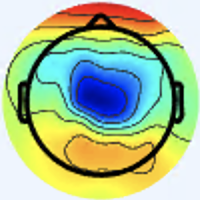

Values plotted in this chart, from the file beside it:
[238 245 254 255], [238 245 254 255], [238 245 254 255], [238 245 254 255], [238 245 254 255], [238 245 254 255], [238 245 254 255], [238 245 254 255], [238 245 254 255], [238 245 254 255], [238 245 254 255], [238 245 254 255], [238 245 254 255], [238 245 254 255], [238 245 254 255], [238 245 254 255], [238 245 254 255], [238 245 254 255], [238 245 254 255], [238 245 254 255], [238 245 254 255], [238 245 254 255], [238 245 254 255], [238 245 254 255]
[238 245 254 255], [238 245 254 255], [238 245 254 255], [238 245 254 255], [238 245 254 255], [238 245 254 255], [238 245 254 255], [238 245 254 255], [238 245 254 255], [238 245 254 255], [238 245 254 255], [238 245 254 255], [238 245 254 255], [238 245 254 255], [238 245 254 255], [238 245 254 255], [238 245 254 255], [238 245 254 255], [238 245 254 255], [238 245 254 255], [238 245 254 255], [238 245 254 255], [238 245 254 255], [238 245 254 255]
[238 245 254 255], [238 245 254 255], [238 245 254 255], [238 245 254 255], [238 245 254 255], [238 245 254 255], [238 245 254 255], [238 245 254 255], [238 245 254 255], [238 245 254 255], [238 245 254 255], [238 245 254 255], [238 245 254 255], [238 245 254 255], [238 245 254 255], [238 245 254 255], [238 245 254 255], [238 245 254 255], [238 245 254 255], [238 245 254 255], [238 245 254 255], [238 245 254 255], [238 245 254 255], [238 245 254 255]
[238 245 254 255], [238 245 254 255], [238 245 254 255], [238 245 254 255], [238 245 254 255], [238 245 254 255], [238 245 254 255], [238 245 254 255], [238 245 254 255], [238 245 254 255], [238 245 254 255], [238 245 254 255], [238 245 254 255], [238 245 254 255], [238 245 254 255], [238 245 254 255], [238 245 254 255], [238 245 254 255], [238 245 254 255], [238 245 254 255], [238 245 254 255], [238 245 254 255], [238 245 254 255], [238 245 254 255]
[238 245 254 255], [238 245 254 255], [238 245 254 255], [238 245 254 255], [238 245 254 255], [238 245 254 255], [238 245 254 255], [238 245 254 255], [238 245 254 255], [238 245 254 255], [238 245 254 255], [238 245 254 255], [238 245 254 255], [238 245 254 255], [238 245 254 255], [238 245 254 255], [238 245 254 255], [238 245 254 255], [238 245 254 255], [238 245 254 255], [238 245 254 255], [238 245 254 255], [238 245 254 255], [238 245 254 255]
[238 245 254 255], [238 245 254 255], [238 245 254 255], [238 245 254 255], [238 245 254 255], [238 245 254 255], [238 245 254 255], [238 245 254 255], [238 245 254 255], [238 245 254 255], [238 245 254 255], [238 245 254 255], [238 245 254 255], [238 245 254 255], [238 245 254 255], [238 245 254 255], [238 245 254 255], [238 245 254 255], [238 245 254 255], [238 245 254 255], [238 245 254 255], [238 245 254 255], [238 245 254 255], [238 245 254 255]
[238 245 254 255], [238 245 254 255], [238 245 254 255], [238 245 254 255], [238 245 254 255], [238 245 254 255], [238 245 254 255], [238 245 254 255], [238 245 254 255], [238 245 254 255], [238 245 254 255], [238 245 254 255], [238 245 254 255], [238 245 254 255], [238 245 254 255], [238 245 254 255], [238 245 254 255], [238 245 254 255], [238 245 254 255], [238 245 254 255], [238 245 254 255], [238 245 254 255], [238 245 254 255], [238 245 254 255]
[238 245 254 255], [238 245 254 255], [238 245 254 255], [238 245 254 255], [238 245 254 255], [238 245 254 255], [238 245 254 255], [238 245 254 255], [238 245 254 255], [238 245 254 255], [238 245 254 255], [238 245 254 255], [238 245 254 255], [238 245 254 255], [238 245 254 255], [238 245 254 255], [238 245 254 255], [238 245 254 255], [238 245 254 255], [238 245 254 255], [238 245 254 255], [238 245 254 255], [238 245 254 255], [238 245 254 255]
[238 245 254 255], [238 245 254 255], [238 245 254 255], [238 245 254 255], [238 245 254 255], [238 245 254 255], [238 245 254 255], [238 245 254 255], [238 245 254 255], [238 245 254 255], [238 245 254 255], [238 245 254 255], [238 245 254 255], [238 245 254 255], [238 245 254 255], [238 245 254 255], [238 245 254 255], [238 245 254 255], [238 245 254 255], [238 245 254 255], [238 245 254 255], [238 245 254 255], [238 245 254 255], [238 245 254 255]
[238 245 254 255], [238 245 254 255], [238 245 254 255], [238 245 254 255], [238 245 254 255], [238 245 254 255], [238 245 254 255], [238 245 254 255], [238 245 254 255], [238 245 254 255], [238 245 254 255], [238 245 254 255], [238 245 254 255], [238 245 254 255], [238 245 254 255], [238 245 254 255], [238 245 254 255], [238 245 254 255], [238 245 254 255], [238 245 254 255], [238 245 254 255], [238 245 254 255], [238 245 254 255], [238 245 254 255]
[238 245 254 255], [238 245 254 255], [238 245 254 255], [238 245 254 255], [238 245 254 255], [238 245 254 255], [238 245 254 255], [238 245 254 255], [238 245 254 255], [238 245 254 255], [238 245 254 255], [238 245 254 255], [238 245 254 255], [238 245 254 255], [238 245 254 255], [238 245 254 255], [238 245 254 255], [238 245 254 255], [238 245 254 255], [238 245 254 255], [238 245 254 255], [238 245 254 255], [238 245 254 255], [238 245 254 255]
[238 245 254 255], [238 245 254 255], [238 245 254 255], [238 245 254 255], [238 245 254 255], [238 245 254 255], [238 245 254 255], [238 245 254 255], [238 245 254 255], [238 245 254 255], [238 245 254 255], [238 245 254 255], [238 245 254 255], [238 245 254 255], [238 245 254 255], [238 245 254 255], [238 245 254 255], [238 245 254 255], [238 245 254 255], [238 245 254 255], [238 245 254 255], [238 245 254 255], [238 245 254 255], [238 245 254 255]
[238 245 254 255], [238 245 254 255], [238 245 254 255], [238 245 254 255], [238 245 254 255], [238 245 254 255], [238 245 254 255], [238 245 254 255], [238 245 254 255], [238 245 254 255], [238 245 254 255], [238 245 254 255], [238 245 254 255], [238 245 254 255], [238 245 254 255], [238 245 254 255], [238 245 254 255], [238 245 254 255], [238 245 254 255], [238 245 254 255], [238 245 254 255], [238 245 254 255], [238 245 254 255], [238 245 254 255]
[238 245 254 255], [238 245 254 255], [238 245 254 255], [238 245 254 255], [238 245 254 255], [238 245 254 255], [238 245 254 255], [238 245 254 255], [238 245 254 255], [238 245 254 255], [238 245 254 255], [238 245 254 255], [238 245 254 255], [238 245 254 255], [238 245 254 255], [238 245 254 255], [238 245 254 255], [238 245 254 255], [238 245 254 255], [238 245 254 255], [238 245 254 255], [238 245 254 255], [238 245 254 255], [238 245 254 255]
[238 245 254 255], [238 245 254 255], [238 245 254 255], [238 245 254 255], [238 245 254 255], [238 245 254 255], [238 245 254 255], [238 245 254 255], [238 245 254 255], [238 245 254 255], [238 245 254 255], [238 245 254 255], [238 245 254 255], [238 245 254 255], [238 245 254 255], [238 245 254 255], [238 245 254 255], [238 245 254 255], [238 245 254 255], [238 245 254 255], [238 245 254 255], [238 245 254 255], [238 245 254 255], [238 245 254 255]
[238 245 254 255], [238 245 254 255], [238 245 254 255], [238 245 254 255], [238 245 254 255], [238 245 254 255], [238 245 254 255], [238 245 254 255], [238 245 254 255], [238 245 254 255], [238 245 254 255], [238 245 254 255], [238 245 254 255], [238 245 254 255], [238 245 254 255], [238 245 254 255], [238 245 254 255], [238 245 254 255], [238 245 254 255], [238 245 254 255], [238 245 254 255], [238 245 254 255], [238 245 254 255], [238 245 254 255]
[238 245 254 255], [238 245 254 255], [238 245 254 255], [238 245 254 255], [238 245 254 255], [238 245 254 255], [238 245 254 255], [238 245 254 255], [238 245 254 255], [238 245 254 255], [238 245 254 255], [238 245 254 255], [238 245 254 255], [238 245 254 255], [238 245 254 255], [238 245 254 255], [238 245 254 255], [238 245 254 255], [238 245 254 255], [238 245 254 255], [238 245 254 255], [238 245 254 255], [238 245 254 255], [238 245 254 255]
[238 245 254 255], [238 245 254 255], [238 245 254 255], [238 245 254 255], [238 245 254 255], [238 245 254 255], [238 245 254 255], [238 245 254 255], [238 245 254 255], [238 245 254 255], [238 245 254 255], [238 245 254 255], [238 245 254 255], [238 245 254 255], [238 245 254 255], [238 245 254 255], [238 245 254 255], [238 245 254 255], [238 245 254 255], [238 245 254 255], [238 245 254 255], [238 245 254 255], [238 245 254 255], [238 245 254 255]
[238 245 254 255], [238 245 254 255], [238 245 254 255], [238 245 254 255], [238 245 254 255], [238 245 254 255], [238 245 254 255], [238 245 254 255], [238 245 254 255], [238 245 254 255], [238 245 254 255], [238 245 254 255], [238 245 254 255], [238 245 254 255], [238 245 254 255], [238 245 254 255], [238 245 254 255], [238 245 254 255], [238 245 254 255], [238 245 254 255], [238 245 254 255], [238 245 254 255], [238 245 254 255], [238 245 254 255]
[238 245 254 255], [238 245 254 255], [238 245 254 255], [238 245 254 255], [238 245 254 255], [238 245 254 255], [238 245 254 255], [238 245 254 255], [238 245 254 255], [238 245 254 255], [238 245 254 255], [238 245 254 255], [238 245 254 255], [238 245 254 255], [238 245 254 255], [238 245 254 255], [238 245 254 255], [238 245 254 255], [238 245 254 255], [238 245 254 255], [238 245 254 255], [238 245 254 255], [238 245 254 255], [238 245 254 255]
[238 245 254 255], [238 245 254 255], [238 245 254 255], [238 245 254 255], [238 245 254 255], [238 245 254 255], [238 245 254 255], [238 245 254 255], [238 245 254 255], [238 245 254 255], [238 245 254 255], [238 245 254 255], [238 245 254 255], [238 245 254 255], [238 245 254 255], [238 245 254 255], [238 245 254 255], [238 245 254 255], [238 245 254 255], [238 245 254 255], [238 245 254 255], [238 245 254 255], [238 245 254 255], [238 245 254 255]
[238 245 254 255], [238 245 254 255], [238 245 254 255], [238 245 254 255], [238 245 254 255], [238 245 254 255], [238 245 254 255], [238 245 254 255], [238 245 254 255], [238 245 254 255], [238 245 254 255], [238 245 254 255], [238 245 254 255], [238 245 254 255], [238 245 254 255], [238 245 254 255], [238 245 254 255], [238 245 254 255], [238 245 254 255], [238 245 254 255], [238 245 254 255], [238 245 254 255], [238 245 254 255], [238 245 254 255]
[238 245 254 255], [238 245 254 255], [238 245 254 255], [238 245 254 255], [238 245 254 255], [238 245 254 255], [238 245 254 255], [238 245 254 255], [238 245 254 255], [238 245 254 255], [238 245 254 255], [238 245 254 255], [238 245 254 255], [238 245 254 255], [238 245 254 255], [238 245 254 255], [238 245 254 255], [238 245 254 255], [238 245 254 255], [238 245 254 255], [238 245 254 255], [238 245 254 255], [238 245 254 255], [238 245 254 255]
[238 245 254 255], [238 245 254 255], [238 245 254 255], [238 245 254 255], [238 245 254 255], [238 245 254 255], [238 245 254 255], [238 245 254 255], [238 245 254 255], [238 245 254 255], [238 245 254 255], [238 245 254 255], [238 245 254 255], [238 245 254 255], [238 245 254 255], [238 245 254 255], [238 245 254 255], [238 245 254 255], [238 245 254 255], [238 245 254 255], [238 245 254 255], [238 245 254 255], [238 245 254 255], [238 245 254 255]
[238 245 254 255], [238 245 254 255], [238 245 254 255], [238 245 254 255], [238 245 254 255], [238 245 254 255], [238 245 254 255], [238 245 254 255], [238 245 254 255], [238 245 254 255], [238 245 254 255], [238 245 254 255], [238 245 254 255], [238 245 254 255], [238 245 254 255], [238 245 254 255], [238 245 254 255], [238 245 254 255], [238 245 254 255], [238 245 254 255], [238 245 254 255], [238 245 254 255], [238 245 254 255], [238 245 254 255]
[238 245 254 255], [238 245 254 255], [238 245 254 255], [238 245 254 255], [238 245 254 255], [238 245 254 255], [238 245 254 255], [238 245 254 255], [238 245 254 255], [238 245 254 255], [238 245 254 255], [238 245 254 255], [238 245 254 255], [238 245 254 255], [238 245 254 255], [238 245 254 255], [238 245 254 255], [238 245 253 255], [238 245 253 255], [238 244 253 255], [238 244 253 255], [238 244 253 255], [238 244 253 255], [238 244 253 255]
[238 245 254 255], [238 245 254 255], [237 245 254 255], [237 245 254 255], [237 244 254 255], [237 244 254 255], [237 245 254 255], [237 245 254 255], [237 245 254 255], [237 245 254 255], [237 245 254 255], [237 245 254 255], [237 245 254 255], [237 245 254 255], [237 244 253 255], [237 244 253 255], [237 244 252 255], [237 243 251 255], [237 243 250 255], [237 243 249 255], [238 243 249 255], [238 243 249 255], [238 243 250 255], [238 242 250 255]
[238 245 254 255], [238 245 254 255], [237 245 254 255], [237 245 254 255], [237 244 254 255], [237 244 254 255], [237 245 254 255], [237 245 254 255], [237 245 254 255], [237 245 254 255], [237 245 254 255], [237 245 254 255], [237 245 254 255], [237 245 254 255], [237 244 253 255], [237 244 253 255], [237 243 252 255], [237 242 251 255], [237 242 249 255], [237 242 248 255], [238 242 247 255], [238 242 247 255], [238 242 249 255], [238 242 250 255]
[238 245 254 255], [238 245 254 255], [238 245 254 255], [237 245 254 255], [237 245 254 255], [237 245 254 255], [237 245 254 255], [237 245 254 255], [237 245 254 255], [237 245 254 255], [237 245 254 255], [237 245 254 255], [237 245 254 255], [237 245 254 255], [237 244 254 255], [237 244 254 255], [237 243 253 255], [237 243 253 255], [238 243 251 255], [238 242 250 255], [238 242 248 255], [238 243 249 255], [237 244 251 255], [237 244 252 255]
[238 245 254 255], [238 245 254 255], [238 245 254 255], [238 245 254 255], [237 245 254 255], [237 245 254 255], [237 245 254 255], [237 245 254 255], [237 245 254 255], [237 245 254 255], [237 245 254 255], [237 245 254 255], [237 245 254 255], [237 245 254 255], [237 244 254 255], [237 244 254 255], [237 243 254 255], [237 243 254 255], [238 243 253 255], [238 243 251 255], [238 243 250 255], [238 244 250 255], [237 245 253 255], [237 247 254 255]
[238 245 254 255], [238 245 254 255], [238 245 254 255], [238 245 254 255], [237 245 254 255], [237 245 254 255], [237 245 254 255], [237 245 254 255], [237 245 254 255], [237 245 254 255], [237 245 253 255], [237 245 253 255], [237 245 253 255], [237 245 254 255], [237 244 254 255], [237 244 254 255], [238 244 254 255], [238 244 254 255], [238 244 254 255], [238 244 252 255], [238 244 251 255], [238 246 251 255], [237 248 253 255], [237 249 254 255]
[238 245 254 255], [238 245 254 255], [238 245 254 255], [238 245 254 255], [237 245 254 255], [237 245 254 255], [237 245 254 255], [237 245 254 255], [237 245 254 255], [237 245 253 255], [237 245 253 255], [237 245 253 255], [237 245 253 255], [237 245 253 255], [237 244 254 255], [237 244 254 255], [238 244 254 255], [238 244 254 255], [238 244 254 255], [238 244 253 255], [238 245 251 255], [239 247 252 255], [238 249 254 255], [237 250 254 255]
[238 245 253 255], [238 245 253 255], [238 245 253 255], [238 245 253 255], [238 245 253 255], [238 245 253 255], [237 245 253 255], [237 245 252 255], [237 245 253 255], [237 245 252 255], [237 245 252 255], [237 245 252 255], [237 245 252 255], [237 245 253 255], [237 244 254 255], [237 244 254 255], [238 244 254 255], [238 244 254 255], [238 245 254 255], [238 245 253 255], [239 246 252 255], [239 247 252 255], [239 248 254 255], [238 250 254 255]
[238 245 253 255], [238 245 253 255], [238 245 253 255], [238 245 253 255], [238 245 253 255], [238 245 252 255], [237 245 252 255], [237 245 252 255], [237 245 252 255], [237 245 252 255], [237 245 252 255], [237 245 252 255], [237 245 252 255], [237 245 252 255], [237 244 254 255], [237 244 254 255], [238 244 254 255], [238 244 254 255], [238 245 254 255], [238 246 253 255], [239 247 253 255], [240 248 253 255], [239 248 253 255], [239 249 254 255]
[238 245 253 255], [238 245 253 255], [238 245 252 255], [238 245 252 255], [238 246 251 255], [238 246 251 255], [237 245 251 255], [237 245 251 255], [237 245 251 255], [237 245 251 255], [237 245 251 255], [237 245 251 255], [237 245 251 255], [237 245 252 255], [238 245 254 255], [238 244 254 255], [238 244 254 255], [238 244 254 255], [238 245 254 255], [239 247 254 255], [240 249 254 255], [240 249 253 255], [240 249 252 255], [241 249 252 255]
[238 245 253 255], [238 245 253 255], [238 245 252 255], [238 245 252 255], [238 246 251 255], [238 246 251 255], [237 245 251 255], [237 245 251 255], [237 245 251 255], [237 245 251 255], [237 245 251 255], [237 245 251 255], [237 245 251 255], [237 245 252 255], [238 245 254 255], [238 245 254 255], [238 244 254 255], [238 245 254 255], [238 246 254 255], [239 247 254 255], [239 248 254 255], [240 248 253 255], [240 247 252 255], [241 246 254 255]
[238 245 253 255], [238 245 253 255], [238 245 252 255], [238 245 252 255], [238 245 252 255], [238 245 251 255], [237 245 251 255], [237 245 251 255], [237 245 251 255], [237 245 251 255], [237 245 251 255], [237 245 251 255], [237 245 251 255], [237 245 252 255], [238 246 253 255], [238 246 254 255], [239 246 254 255], [238 246 254 255], [237 245 253 255], [237 245 253 255], [236 245 252 255], [238 244 252 255], [241 242 253 255], [241 240 254 255]
[238 245 253 255], [238 245 253 255], [238 245 252 255], [238 245 252 255], [238 245 252 255], [238 245 252 255], [237 245 251 255], [237 245 251 255], [237 245 251 255], [237 245 251 255], [237 245 251 255], [237 245 251 255], [237 245 251 255], [237 245 251 255], [238 246 252 255], [239 247 252 255], [240 248 252 255], [239 247 251 255], [237 245 251 255], [235 244 250 255], [233 242 250 255], [237 241 253 255], [243 241 254 255], [242 240 252 255]
[238 245 253 255], [238 245 253 255], [238 245 253 255], [238 245 253 255], [238 245 252 255], [238 245 252 255], [238 245 252 255], [238 245 252 255], [238 245 252 255], [238 245 252 255], [237 245 252 255], [237 245 252 255], [237 245 252 255], [238 246 251 255], [239 247 250 255], [239 248 247 255], [240 250 245 255], [239 248 244 255], [236 245 246 255], [233 242 245 255], [230 239 246 255], [236 241 254 255], [246 245 254 255], [245 248 224 255]
[238 245 253 255], [238 245 253 255], [238 245 253 255], [238 245 253 255], [238 245 252 255], [238 245 252 255], [238 245 252 255], [238 245 252 255], [238 245 252 255], [238 245 252 255], [237 245 252 255], [237 245 252 255], [237 245 252 255], [237 245 251 255], [239 247 249 255], [240 248 246 255], [240 250 244 255], [239 248 244 255], [236 245 246 255], [232 241 247 255], [229 237 249 255], [234 240 253 255], [243 247 251 255], [242 251 189 255]
[238 245 254 255], [238 245 254 255], [238 245 253 255], [238 245 253 255], [238 245 253 255], [238 245 253 255], [238 245 253 255], [238 245 253 255], [238 244 253 255], [238 244 253 255], [238 244 253 255], [238 244 253 255], [238 244 253 255], [238 245 252 255], [239 246 252 255], [239 247 251 255], [241 249 251 255], [239 247 250 255], [236 244 252 255], [233 240 254 255], [231 236 253 255], [231 239 241 255], [234 244 206 255], [234 248 148 255]
[238 245 254 255], [238 245 254 255], [238 245 253 255], [238 245 253 255], [238 245 253 255], [238 245 253 255], [238 245 253 255], [238 245 253 255], [238 244 253 255], [238 244 253 255], [238 244 253 255], [238 244 253 255], [238 244 253 255], [238 244 253 255], [239 245 254 255], [240 247 254 255], [241 248 254 255], [239 247 253 255], [236 244 251 255], [234 242 253 255], [232 239 253 255], [229 239 217 255], [226 242 159 255], [226 247 114 255]
[238 245 254 255], [238 245 254 255], [238 245 254 255], [238 245 254 255], [238 245 254 255], [238 245 254 255], [238 244 254 255], [238 244 254 255], [238 244 254 255], [238 244 254 255], [238 244 254 255], [238 244 254 255], [238 244 254 255], [238 244 254 255], [239 245 254 255], [240 246 254 255], [242 246 254 255], [240 247 251 255], [238 247 241 255], [236 245 238 255], [235 244 234 255], [228 243 182 255], [218 241 112 255], [217 243  89 255]
[238 245 254 255], [238 245 254 255], [238 245 254 255], [238 245 254 255], [238 245 254 255], [238 245 254 255], [238 244 254 255], [238 244 254 255], [238 244 254 255], [238 244 254 255], [238 244 254 255], [238 244 254 255], [238 244 254 255], [238 244 254 255], [238 244 254 255], [239 245 254 255], [240 245 254 255], [239 245 252 255], [237 245 244 255], [236 246 228 255], [235 249 202 255], [227 247 148 255], [216 243  94 255], [214 244  85 255]
[238 245 254 255], [238 245 254 255], [238 245 254 255], [238 245 254 255], [238 244 254 255], [238 244 254 255], [238 244 254 255], [238 244 254 255], [238 244 253 255], [238 244 253 255], [238 244 254 255], [238 244 254 255], [238 243 254 255], [238 243 254 255], [237 243 254 255], [236 244 254 255], [236 245 254 255], [235 242 254 255], [235 239 254 255], [233 242 222 255], [230 250 158 255], [226 252 117 255], [222 251  95 255], [221 250  93 255]
[238 245 254 255], [238 245 254 255], [238 245 254 255], [238 245 254 255], [238 244 254 255], [238 244 254 255], [238 244 254 255], [238 244 254 255], [238 244 253 255], [238 244 253 255], [238 244 254 255], [238 243 254 255], [238 243 254 255], [237 243 254 255], [234 242 254 255], [233 243 254 255], [231 243 254 255], [233 242 254 255], [235 240 247 255], [232 243 195 255], [226 250 125 255], [224 252  99 255], [223 252  93 255], [218 248  96 255]
[239 245 254 255], [239 245 254 255], [239 244 254 255], [239 244 254 255], [239 244 254 255], [239 244 254 255], [239 244 254 255], [239 244 254 255], [238 244 253 255], [238 244 253 255], [238 243 254 255], [238 243 254 255], [238 242 254 255], [235 242 254 255], [232 242 253 255], [229 241 254 255], [227 241 254 255], [231 243 232 255], [238 249 192 255], [234 250 147 255], [223 249 104 255], [219 249  91 255], [216 249  90 255], [203 237  90 255]
[239 245 254 255], [239 245 254 255], [239 244 254 255], [239 244 254 255], [239 244 254 255], [239 244 254 255], [239 244 254 255], [239 244 254 255], [238 244 253 255], [238 244 253 255], [238 243 254 255], [238 243 254 255], [237 242 254 255], [235 243 254 255], [234 244 254 255], [231 244 253 255], [227 243 246 255], [227 247 205 255], [229 252 146 255], [226 252 112 255], [219 252  96 255], [206 240  89 255], [186 219  86 255], [163 194  81 255]
[239 245 254 255], [239 245 254 255], [239 244 254 255], [239 244 254 255], [240 244 254 255], [240 244 254 255], [239 244 254 255], [239 244 253 255], [239 244 252 255], [239 244 252 255], [238 244 253 255], [238 243 254 255], [237 242 254 255], [238 245 254 255], [239 249 254 255], [238 250 248 255], [233 251 230 255], [221 249 174 255], [207 247 109 255], [207 252  93 255], [213 252  95 255], [184 227  95 255], [128 156  93 255], [ 94 112  81 255]
[239 245 254 255], [239 245 254 255], [239 244 254 255], [240 244 254 255], [240 244 254 255], [240 244 254 255], [239 244 254 255], [239 244 253 255], [239 244 252 255], [239 244 252 255], [238 244 252 255], [237 243 252 255], [237 243 253 255], [239 246 254 255], [242 251 254 255], [238 253 241 255], [230 253 203 255], [218 252 148 255], [203 252  97 255], [194 246  86 255], [183 232  88 255], [155 195  90 255], [115 145  97 255], [ 89 112  87 255]
[239 244 254 255], [239 244 254 255], [240 244 254 255], [240 244 254 255], [241 244 254 255], [241 244 254 255], [240 244 254 255], [240 244 253 255], [239 244 251 255], [239 244 251 255], [238 244 251 255], [237 244 250 255], [237 243 249 255], [238 245 254 255], [240 248 254 255], [230 248 231 255], [216 249 168 255], [216 252 126 255], [222 252 101 255], [183 220  83 255], [114 139  64 255], [114 141  69 255], [153 193  88 255], [161 208  97 255]
[239 244 254 255], [239 244 254 255], [240 244 254 255], [240 244 254 255], [241 244 254 255], [241 244 254 255], [240 244 254 255], [240 244 253 255], [239 244 252 255], [239 244 251 255], [238 244 250 255], [239 244 250 255], [238 244 249 255], [236 244 248 255], [231 242 243 255], [223 246 200 255], [213 250 139 255], [203 243 111 255], [189 225  98 255], [144 173  78 255], [ 89 110  59 255], [110 139  65 255], [177 227  92 255], [196 252 107 255]
[239 245 254 255], [239 244 254 255], [240 244 254 255], [240 244 254 255], [240 244 254 255], [240 244 254 255], [239 244 254 255], [239 244 254 255], [238 245 253 255], [238 245 253 255], [239 245 252 255], [241 245 254 255], [242 246 254 255], [230 241 227 255], [212 235 182 255], [216 247 146 255], [226 253 117 255], [172 203  97 255], [ 81 104  86 255], [ 72  98  76 255], [113 151  71 255], [148 197  82 255], [182 242 100 255], [189 251 111 255]
[239 245 254 255], [239 245 254 255], [240 244 254 255], [240 244 254 255], [240 244 254 255], [240 244 254 255], [239 244 254 255], [238 244 254 255], [238 245 254 255], [239 245 254 255], [240 245 253 255], [243 246 254 255], [244 247 254 255], [231 245 217 255], [210 242 150 255], [200 232 113 255], [191 214  92 255], [132 151  77 255], [ 52  72  79 255], [ 67 100  80 255], [137 192  88 255], [170 235 100 255], [181 249 110 255], [182 251 118 255]
[239 245 254 255], [239 245 254 255], [239 245 254 255], [240 245 254 255], [240 245 254 255], [240 245 254 255], [239 245 254 255], [239 245 254 255], [238 245 254 255], [239 245 254 255], [241 246 254 255], [244 246 254 255], [247 247 254 255], [243 254 219 255], [227 253 151 255], [173 200  99 255], [ 92  94  52 255], [ 81  88  46 255], [114 146  71 255], [140 192  90 255], [162 232 108 255], [173 250 118 255], [174 251 122 255], [174 251 126 255]
[239 245 254 255], [239 245 254 255], [239 245 254 255], [239 245 254 255], [240 245 254 255], [240 245 254 255], [239 245 254 255], [238 245 254 255], [237 245 254 255], [239 245 254 255], [241 246 254 255], [244 247 254 255], [245 248 254 255], [232 249 205 255], [205 241 133 255], [138 163  80 255], [ 54  55  42 255], [ 72  83  43 255], [153 195  79 255], [179 242 102 255], [174 251 119 255], [172 251 127 255], [170 251 129 255], [170 251 132 255]
[238 245 254 255], [238 245 254 255], [239 245 254 255], [239 245 254 255], [239 245 254 255], [239 245 254 255], [238 244 254 255], [237 244 254 255], [236 244 253 255], [237 245 254 255], [238 246 254 255], [241 250 251 255], [239 250 235 255], [195 215 172 255], [127 156  85 255], [ 94 121  55 255], [ 86 107  60 255], [112 143  71 255], [159 210  92 255], [176 241 108 255], [173 249 120 255], [172 251 127 255], [169 251 129 255], [168 251 133 255]
[238 245 254 255], [238 245 254 255], [239 245 254 255], [239 245 254 255], [239 245 254 255], [238 245 254 255], [237 244 254 255], [236 244 253 255], [236 244 252 255], [236 245 254 255], [236 248 254 255], [238 254 237 255], [232 253 201 255], [173 197 139 255], [ 84 107  64 255], [ 77 104  53 255], [121 161  81 255], [148 198  96 255], [167 227 105 255], [175 242 114 255], [173 247 122 255], [171 250 126 255], [169 251 131 255], [166 251 135 255]
[238 245 254 255], [239 245 254 255], [239 245 254 255], [239 245 254 255], [239 245 254 255], [238 245 254 255], [237 244 253 255], [235 243 252 255], [235 243 251 255], [234 245 254 255], [234 249 254 255], [235 254 216 255], [229 253 151 255], [170 203 108 255], [ 78  95  74 255], [ 87 115  76 255], [156 212 105 255], [179 246 117 255], [177 246 119 255], [176 248 121 255], [174 248 124 255], [171 249 128 255], [168 249 132 255], [165 250 137 255]
[238 245 254 255], [238 245 254 255], [238 245 254 255], [239 245 254 255], [239 245 254 255], [238 244 253 255], [236 244 252 255], [235 243 252 255], [234 242 251 255], [236 248 251 255], [239 254 244 255], [220 245 189 255], [186 221 112 255], [143 173  83 255], [ 99 119  85 255], [119 154  96 255], [177 242 119 255], [188 251 124 255], [180 251 126 255], [176 251 126 255], [173 249 127 255], [169 248 131 255], [166 249 135 255], [162 249 139 255]
[236 243 252 255], [236 243 252 255], [237 243 253 255], [237 243 253 255], [238 244 253 255], [237 244 252 255], [236 243 251 255], [235 242 253 255], [234 242 254 255], [244 254 241 255], [250 254 214 255], [188 201 153 255], [ 84  93  71 255], [ 84 101  60 255], [149 180  95 255], [176 224 112 255], [184 249 120 255], [182 251 123 255], [177 251 126 255], [173 251 129 255], [170 250 132 255], [166 249 135 255], [163 249 139 255], [159 249 142 255]
... 139 more rows
